Run: headless pygame with SDL's dummy video driver; simulated clock (each Clock.tick advances the game by its frame time, no real sleeping); random seed 0; keys injected as events and as key.get_pressed() state; no mouse input; restart key SPACE tapped at the start of phases 3 and 4.
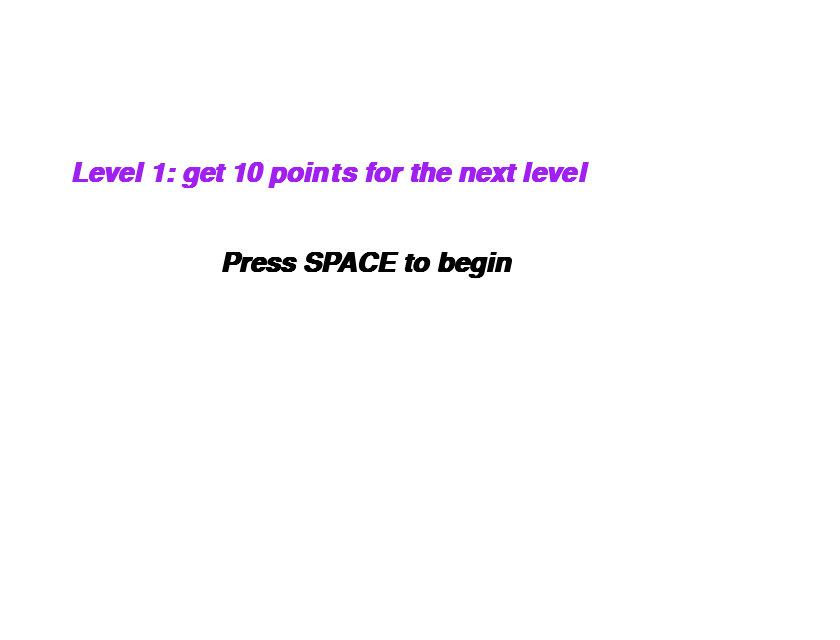
Frame 1 of 4 · flips 1–60 · no input
Frame 2 of 4 · flips 61–180 · tapped SPACE, RETURN · held RIGHT (→), D · screen unchanged from frame 1, image omitted
Frame 3 of 4 · flips 181–300 · tapped SPACE · held DOWN (↓), S · screen unchanged from frame 2, image omitted
Frame 4 of 4 · flips 301–420 · tapped SPACE · held LEFT (←), A, UP (↑), W · screen unchanged from frame 3, image omitted

The pygame program that drew these frames:

import pygame
import random
from random import choice
from pygame.locals import *
from sys import exit

pygame.init()

width = 840
height = 640


pygame.display.set_caption('TesteJogo')

screen = pygame.display.set_mode((width, height))

x=420
y=320

snakesize = 30
applesize = 30


randXa = 0
randXb = 800
randYa = 0
randYb = 600


speed = 5
x_control = speed
y_control = speed

pontos = 0
fonte = pygame.font.SysFont('arial', 40, True, True)

snakelength = 5
snakelist = []

die = False
lvl1 = True
lvl1loop = True
lvl2loop = True
lvl2 = True
start = True



def increasesnake(snakelist):
    for XeY in snakelist:
        pygame.draw.rect(screen, (0, 255, 0), (XeY[0], XeY[1], snakesize, snakesize))

def restartGame():
    global pontos, snakelist, snakelength, x, y, headlist, die, speed, lvl1loop

    speed = 5
    pontos = 0
    snakelength = 5
    x = width/2
    y = height/2

    headlist = []
    snakelist = []
    die = False
    lvl1loop


def restartAll():
    global pontos, snakelist, snakelength, x, y, headlist, die, speed, obstaclerun, lvl1, lvl1loop, obstaclerun2, lvl2, begin

    speed = 5
    pontos = 0
    snakelength = 5
    x = width/2
    y = height/2

    headlist = []
    snakelist = []
    die = False
    obstaclerun = False
    obstaclerun2 = False
    lvl1 = True
    lvl1loop = True
    lvl2 = True
    begin = True

    print('working')

def initialScreen():
    global start
    screen.fill('white')
    startmessage = f'Press SPACE to begin'
    formatted_startmessage = fonte.render(startmessage, True, 'black')
    lvlmessage1 = f'Level 1: get 10 points for the next level'
    formatted_lvlmessage1 = fonte.render(lvlmessage1, True, 'purple')
    screen.blit(formatted_startmessage, (220, 250))
    screen.blit(formatted_lvlmessage1, (70, 160))
    if pygame.key.get_pressed()[K_SPACE]:
        start = False
    pygame.display.update()


def restartAndMessage():
    global begin
    die = True
    begin = True
    while die:
        screen.fill((255,255,255))
        screen.blit(formatted_gameOver,(100, height/2 - 90))
        pygame.display.update()
        for event in pygame.event.get():
            if event.type == QUIT:
                pygame.quit()
                exit()
            if event.type == KEYDOWN:
                if event.key == K_SPACE:
                    die = False
                    restartAll()


def restartGameLvl3():
    global pontos, snakelist, snakelength, x, y, headlist, die, speed, lvl1loop

    speed = 5
    pontos = 0
    snakelength = 5
    x = 800
    y = 640

    headlist = []
    snakelist = []
    die = False
    lvl1loop

def buildObstacle():
   global randXa, randXb, randYa, x_m, y_m
   rect1 = pygame.draw.rect(screen, (0, 0, 255), (110, 80, 80, 500))
   rect2 = pygame.draw.rect(screen, (0, 0, 255), (660, 80, 80, 500))


   if snake.colliderect(rect1):
       restartAndMessage()
   if snake.colliderect(rect2):
       restartAndMessage()

   if apple.colliderect(rect1):
       x_m = random.randint(randXa, randXb)
       y_m = random.randint(randYa, randYb)

   if apple.colliderect(rect2):
       x_m = random.randint(randXa, randXb)
       y_m = random.randint(randYa, randYb)
        

       

def buildObstacle2():
   global randXa, randXb, randYa, rect1, rect2, x_m, snakelength, speed, y_m, rect3
   rect1 = pygame.draw.rect(screen, (255, 0, 255), (80, 80, 80, 500))
   rect2 = pygame.draw.rect(screen, (255, 0, 255), (360, 80, 80, 500))
   rect3 = pygame.draw.rect(screen, (255, 0, 255), (680, 80, 80, 500))
   

   if apple.colliderect(rect1):
       x_m = random.randint(randXa, randXb)
       y_m = random.randint(randYa, randYb)

   if apple.colliderect(rect2):
       x_m = random.randint(randXa, randXb)
       y_m = random.randint(randYa, randYb)


   if snake.colliderect(rect1):
       restartAndMessage()
   if snake.colliderect(rect2):
       restartAndMessage()
   if snake.colliderect(rect3):
       restartAndMessage()

   if snake.colliderect(apple):
       x_m  = choice([i for i in range(0, 800) if i not in range(120, 710)])
       print(x_m)
       y_m = random.randint(randYa, randYb)


x_m = random.randint(randXa, randXb)
y_m = random.randint(randYa, randYb)



interact = True
obstaclerun = False
obstaclerun2 = False
begin = True


while True:

    #initial screen#
    while start:
        for event in pygame.event.get():
            if event.type == QUIT:
                pygame.quit()
                exit()

        initialScreen()


    screen.fill('white')

    snake = pygame.draw.rect(screen, (0, 255, 0), (x, y, snakesize, snakesize))
  
    apple = pygame.draw.rect(screen, (255, 0, 0), (x_m, y_m, applesize, applesize))


    '''text-messages'''
    message = f'Points: {pontos}'
    lvlmessage2 = f'get 20 points and watchout for the obstacles'
    lvlmessage2b = f'press SPACE to continue'
    gameOverMessage = f'Game over, press SPACE to restart'
    formatted_gameOver = fonte.render(gameOverMessage, True, 'black')
    formatted_text = fonte.render(message, True, 'black')


    increasesnake(snakelist)

    for event in pygame.event.get():
        if event.type == QUIT:
            pygame.quit()
            exit()

        if pygame.key.get_pressed()[K_d]:
            if x_control == -speed:
                pass
            else:
                x_control = speed
                y_control = 0
        if pygame.key.get_pressed()[K_a]:
            if x_control == speed:
                pass
            else:
                x_control = -speed
                y_control = 0
        if pygame.key.get_pressed()[K_w]:
            if y_control == speed:
                pass
            else:
                y_control = -speed
                x_control = 0
        if pygame.key.get_pressed()[K_s]:
            if y_control == -speed:
                pass
            else:
                y_control = speed
                x_control = 0


    #começa o proximo nivel, quando chega a n pontos

    if lvl1 == True:
        if pontos == 3:
            obstaclerun = True
            lvl1 = False
            restartGame()
        
        #começa o level 2      

    if obstaclerun == True:
        while lvl1loop:
            for event in pygame.event.get():
                if event.type == QUIT:
                    pygame.quit()
                    exit()
                if event.type == KEYDOWN:
                    if event.key == K_SPACE:
                        lvl1loop = False

            screen.fill('white')
            lvl1looptext = fonte.render(lvlmessage2, True, 'black')
            screen.blit(lvl1looptext, (10, 300))
            pygame.display.update()

        buildObstacle()

    if begin == True:
        if pontos == 10:
            lvl2 = False
            begin = False
            obstaclerun = False
            obstaclerun2 = True
            restartGameLvl3()
            #termina level1 e começa lvl3
           

    if obstaclerun2 == True:
        while lvl2loop:
            screen.fill('white')
            lvl1looptext = fonte.render(lvlmessage2, True, 'black')
            screen.blit(lvl1looptext, (10, 300))
            pygame.display.update()

            for event in pygame.event.get():
                if event.type == QUIT:
                    pygame.quit()
                    exit()
                if event.type == KEYDOWN:
                    if event.key == K_SPACE:
                        lvl2loop = False

        buildObstacle2()



    if x > width:
        x = 0
    if x < -40:
        x = width - 40
    if y < -40:
        y = height - 40
    if y > height:
        y =  0


    if len(snakelist) > snakelength:
            del snakelist[0]

    headlist = []
    headlist.append(x)
    headlist.append(y)
    snakelist.append(headlist)


    '''se a cobra colidir em si mesma'''

    if snakelist.count(headlist) > 1:
        die = True
        while die:
            restartAndMessage()

    
    if snake.colliderect(apple):
        x_m = random.randint(randXa, randXb)
        y_m = random.randint(randYa, randYb)
        pontos = pontos + 1
        snakelength += 3
        speed += 0.2


    x += x_control
    y += y_control



    screen.blit(formatted_text, (0, 580))
    clock = pygame.time.Clock()
    clock.tick(60)
    pygame.display.update()
